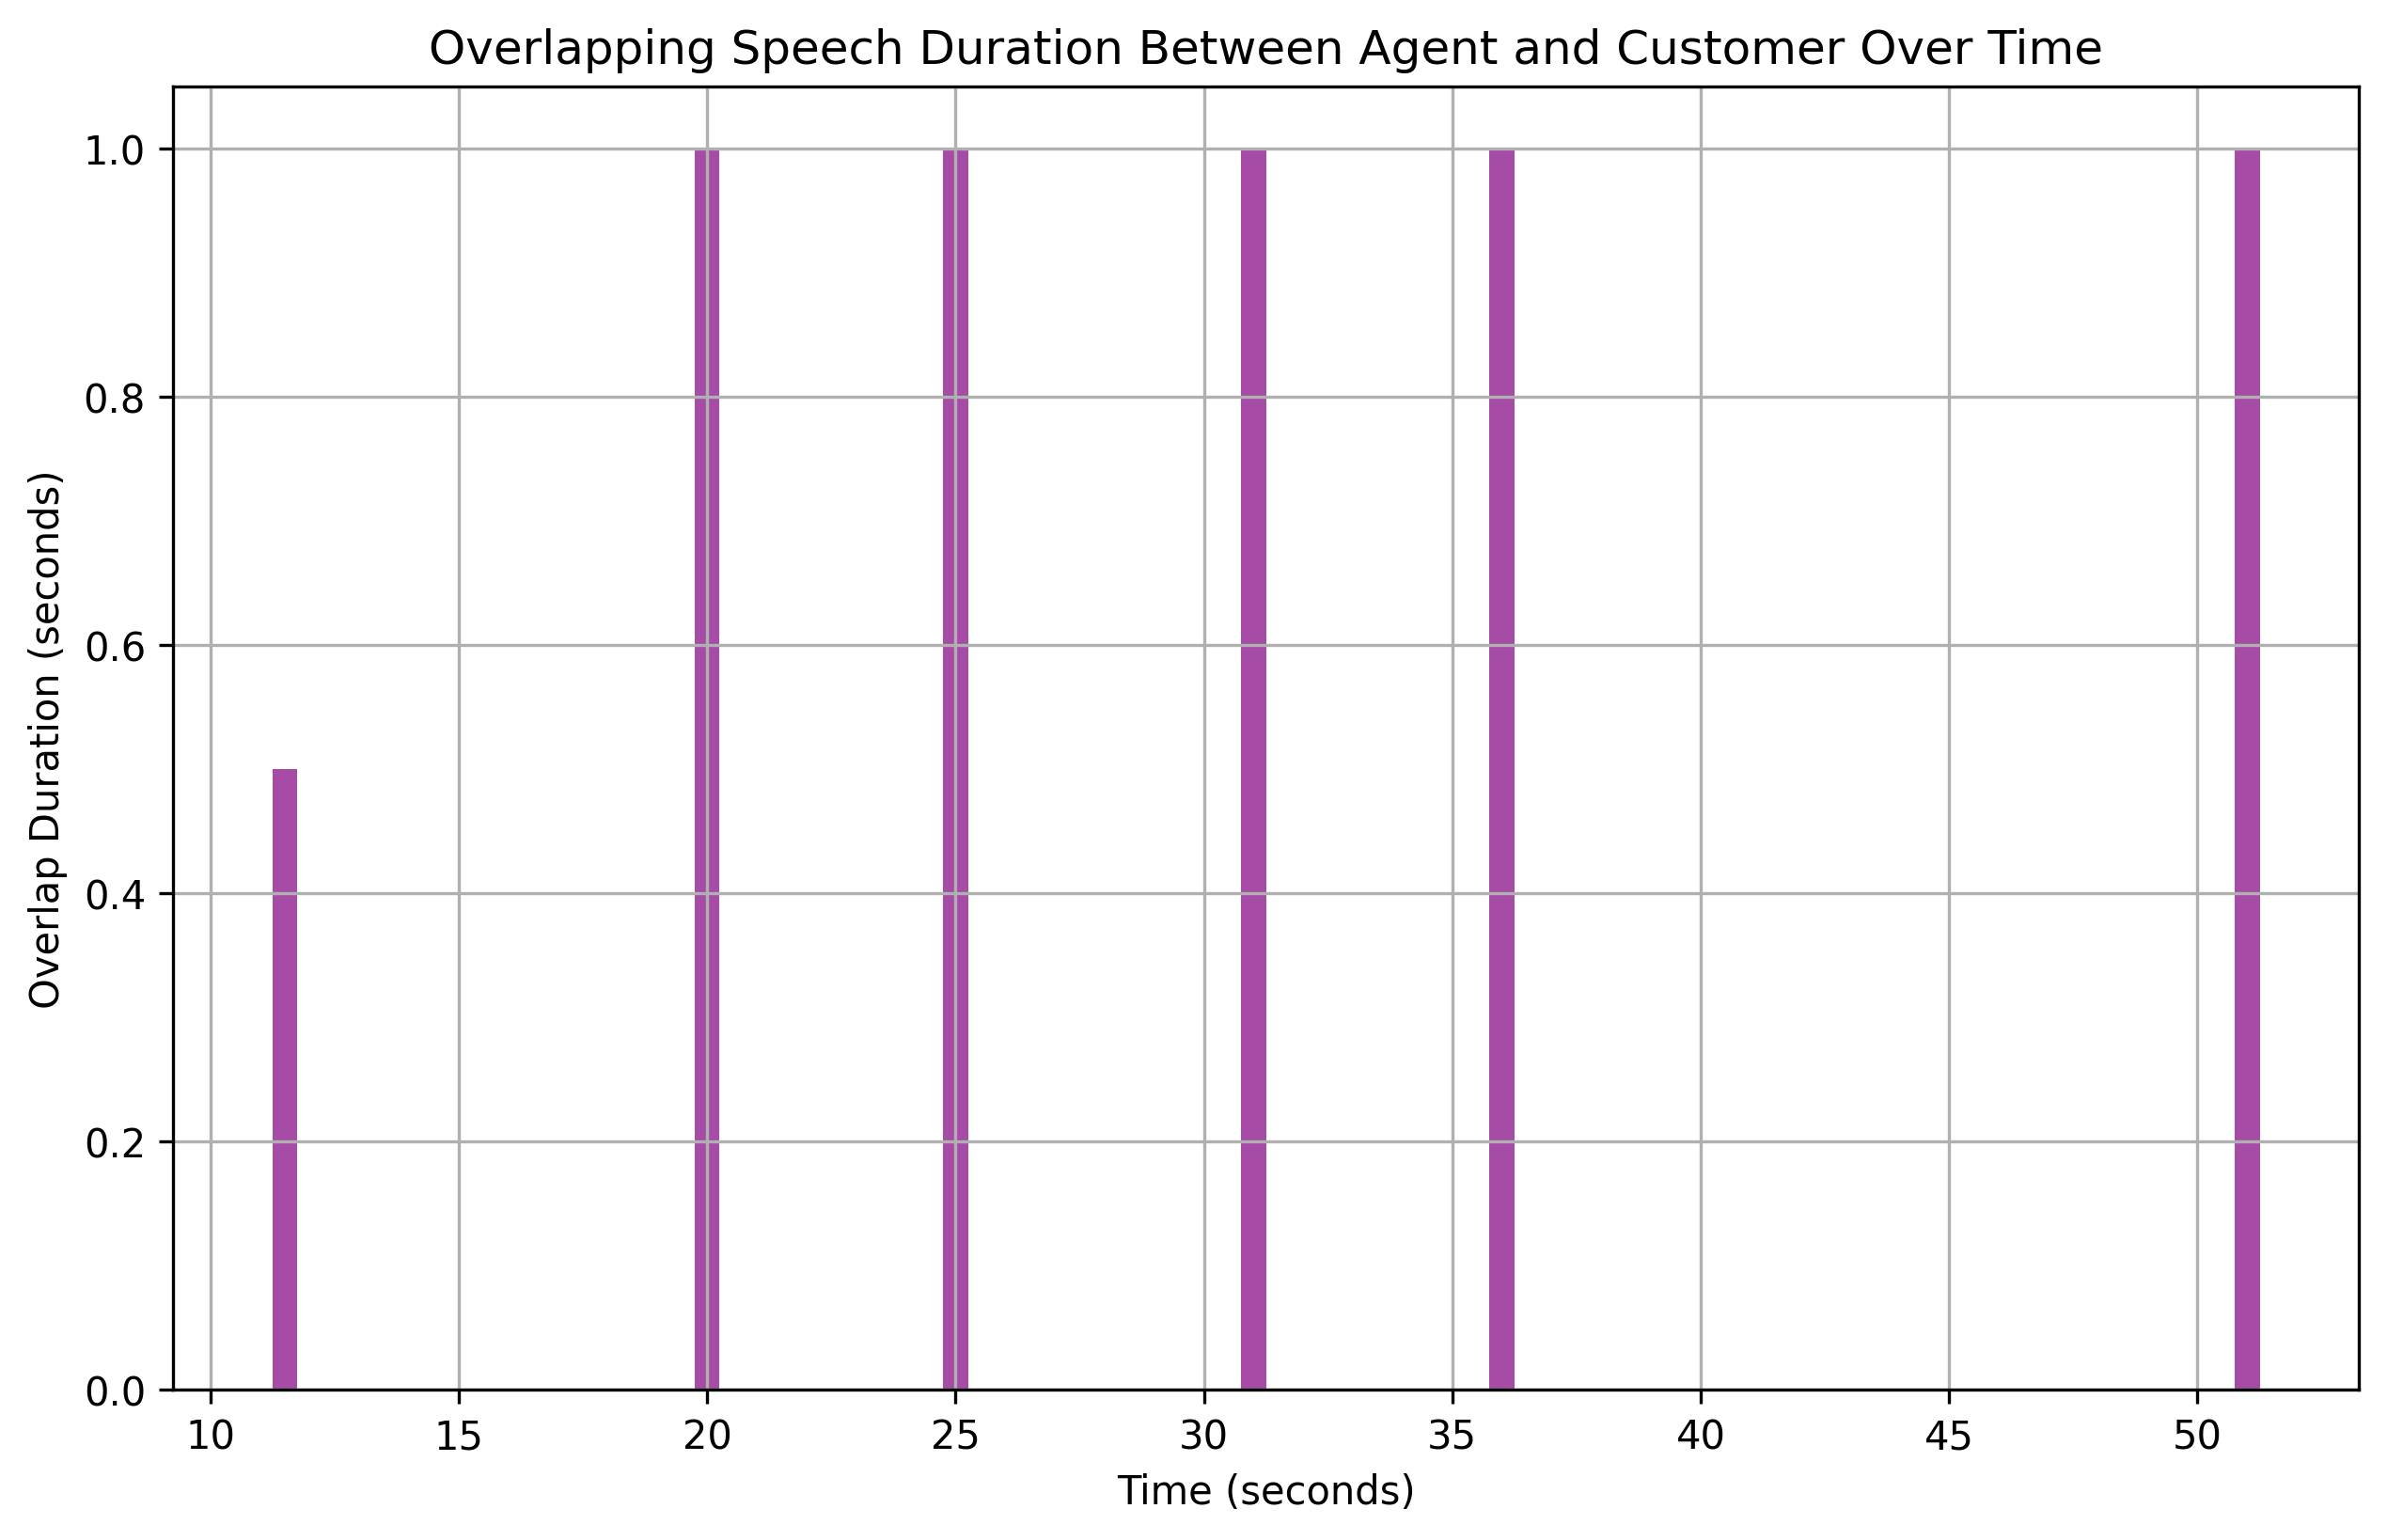

Data behind this chart, as committed beside it:
overlap_start, overlap_end, overlap_duration
11.5, 12, 0.5
20.0, 21, 1.0
25.0, 26, 1.0
31.0, 32, 1.0
36.0, 37, 1.0
51.0, 52, 1.0
